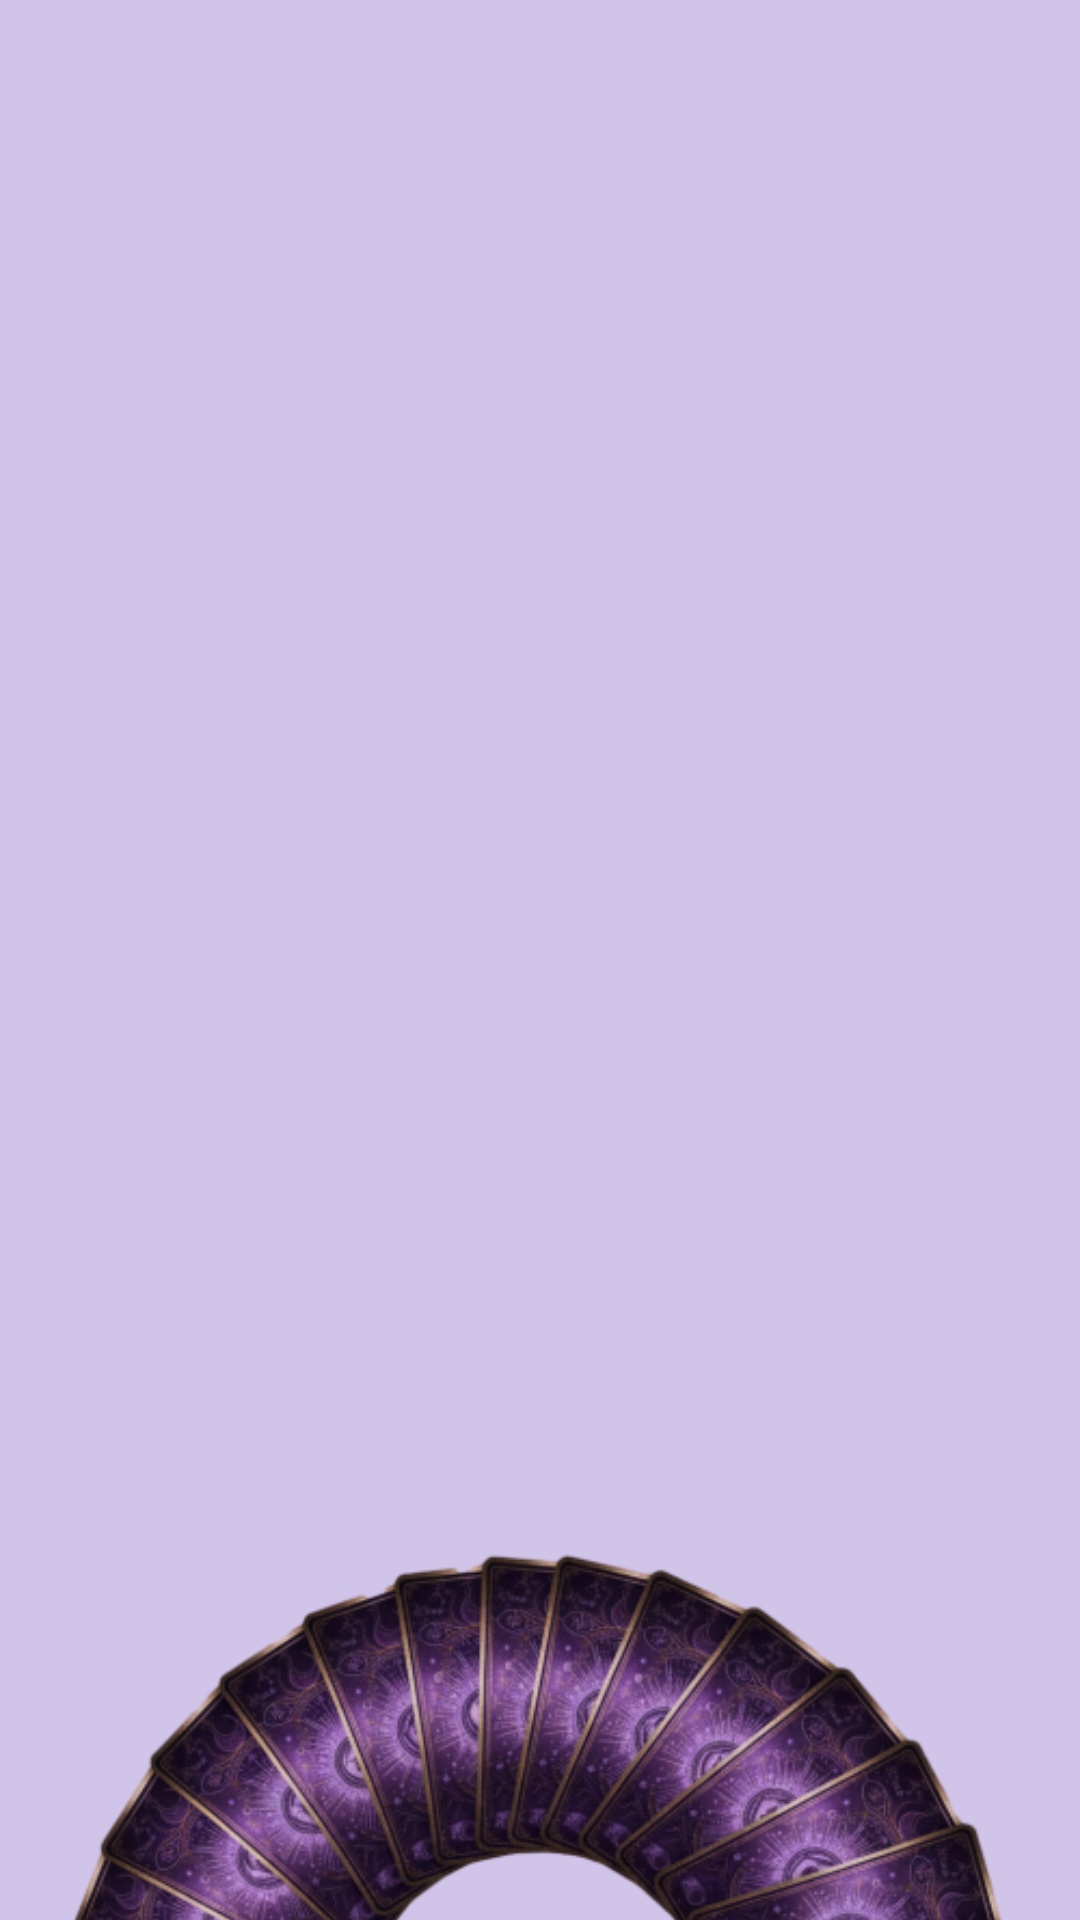

Here is an Android app screen rendered from its layout file. Give the layout XML and the strings, colors and styles it references.
<!-- AndroidManifest.xml: application theme Theme.HoroscApp -->
<!-- res/layout/fragment_luck.xml -->
<?xml version="1.0" encoding="utf-8"?>
<androidx.constraintlayout.widget.ConstraintLayout xmlns:android="http://schemas.android.com/apk/res/android"
    xmlns:app="http://schemas.android.com/apk/res-auto"
    xmlns:tools="http://schemas.android.com/tools"
    android:layout_width="match_parent"
    android:layout_height="match_parent"
    android:background="@color/purple_background"
    tools:context=".ui.luck.LuckFragment">

    <androidx.constraintlayout.widget.ConstraintLayout
        android:id="@+id/preview"
        android:layout_width="0dp"
        android:layout_height="0dp"
        app:layout_constraintBottom_toBottomOf="parent"
        app:layout_constraintEnd_toEndOf="parent"
        app:layout_constraintStart_toStartOf="parent"
        app:layout_constraintTop_toTopOf="parent"
        tools:visibility="gone">

        <ImageView
            android:id="@+id/ivRulette"
            android:layout_width="0dp"
            android:layout_height="400dp"
            android:layout_marginBottom="-240dp"
            android:src="@drawable/ruleta"
            app:layout_constraintBottom_toBottomOf="parent"
            app:layout_constraintEnd_toEndOf="parent"
            app:layout_constraintStart_toStartOf="parent" />

        <ImageView
            android:id="@+id/reverse"
            android:layout_width="60dp"
            android:layout_height="wrap_content"
            android:scaleType="fitStart"
            android:src="@drawable/back_card"
            android:visibility="invisible"
            app:layout_constraintBottom_toBottomOf="parent"
            app:layout_constraintEnd_toEndOf="parent"
            app:layout_constraintStart_toStartOf="parent"
            app:layout_constraintTop_toTopOf="parent" />

    </androidx.constraintlayout.widget.ConstraintLayout>

    <androidx.constraintlayout.widget.ConstraintLayout
        android:id="@+id/prediction"
        android:layout_width="0dp"
        android:layout_height="0dp"
        android:visibility="invisible"
        app:layout_constraintBottom_toBottomOf="parent"
        app:layout_constraintEnd_toEndOf="parent"
        app:layout_constraintStart_toStartOf="parent"
        app:layout_constraintTop_toTopOf="parent"
        tools:visibility="visible">

        <ImageView
            android:id="@+id/ivLuckyCard"
            android:layout_width="0dp"
            android:layout_height="0dp"
            app:layout_constraintStart_toStartOf="parent"
            app:layout_constraintEnd_toEndOf="parent"
            app:layout_constraintTop_toTopOf="parent"
            app:layout_constraintBottom_toBottomOf="parent"
            app:layout_constraintHeight_percent="0.45"
            app:layout_constraintDimensionRatio="3:5"
            app:layout_constraintVertical_bias="0.2"
            android:scaleType="centerCrop"/>



        <TextView
            android:id="@+id/tvLucky"
            style="@style/Body"
            android:layout_width="0dp"
            android:layout_height="0dp"
            android:layout_margin="32dp"
            android:gravity="center"
            app:layout_constraintBottom_toTopOf="@id/tvShare"
            app:layout_constraintEnd_toEndOf="parent"
            app:layout_constraintStart_toStartOf="parent"
            app:layout_constraintTop_toBottomOf="@id/ivLuckyCard"
            tools:text="SARIAG" />

        <TextView
            android:id="@+id/tvShare"
            style="@style/Body"
            android:layout_width="0dp"
            android:layout_height="wrap_content"
            android:layout_marginBottom="16dp"
            android:gravity="center"
            android:text="@string/share"
            app:layout_constraintBottom_toBottomOf="parent"
            app:layout_constraintEnd_toEndOf="parent"
            app:layout_constraintStart_toStartOf="parent"
            app:layout_constraintTop_toBottomOf="@id/tvLucky" />


    </androidx.constraintlayout.widget.ConstraintLayout>

</androidx.constraintlayout.widget.ConstraintLayout>
<!-- resources referenced by this layout -->
<resources>
  <color name="purple_background">#D1C4E9</color>
  <!-- drawable back_card: png bitmap (drawable, 395710 bytes) -->
  <!-- drawable ruleta: png bitmap (drawable, 408081 bytes) -->
  <string name="share">Share</string>
  <style name="Body" parent="Title">
          <item name="android:textStyle">bold</item>
          <item name="android:textColor">@color/purple_primary_dark</item>
          <item name="android:textSize">30sp</item>
      </style>
  <style name="Theme.HoroscApp" parent="Base.Theme.HoroscApp" />
  <style name="Title">
          <item name="android:textStyle">bold</item>
          <item name="android:textColor">@color/white</item>
          <item name="android:textSize">40sp</item>
          <item name="android:fontFamily">@font/whisper_regular</item>
      </style>
  <color name="purple_primary_dark">#512DA8</color>
  <style name="Base.Theme.HoroscApp" parent="Theme.Material3.DayNight.NoActionBar">
          <item name="android:statusBarColor">@color/buttom_nav_selector</item>
      </style>
  <color name="white">#FFFFFFFF</color>
</resources>
